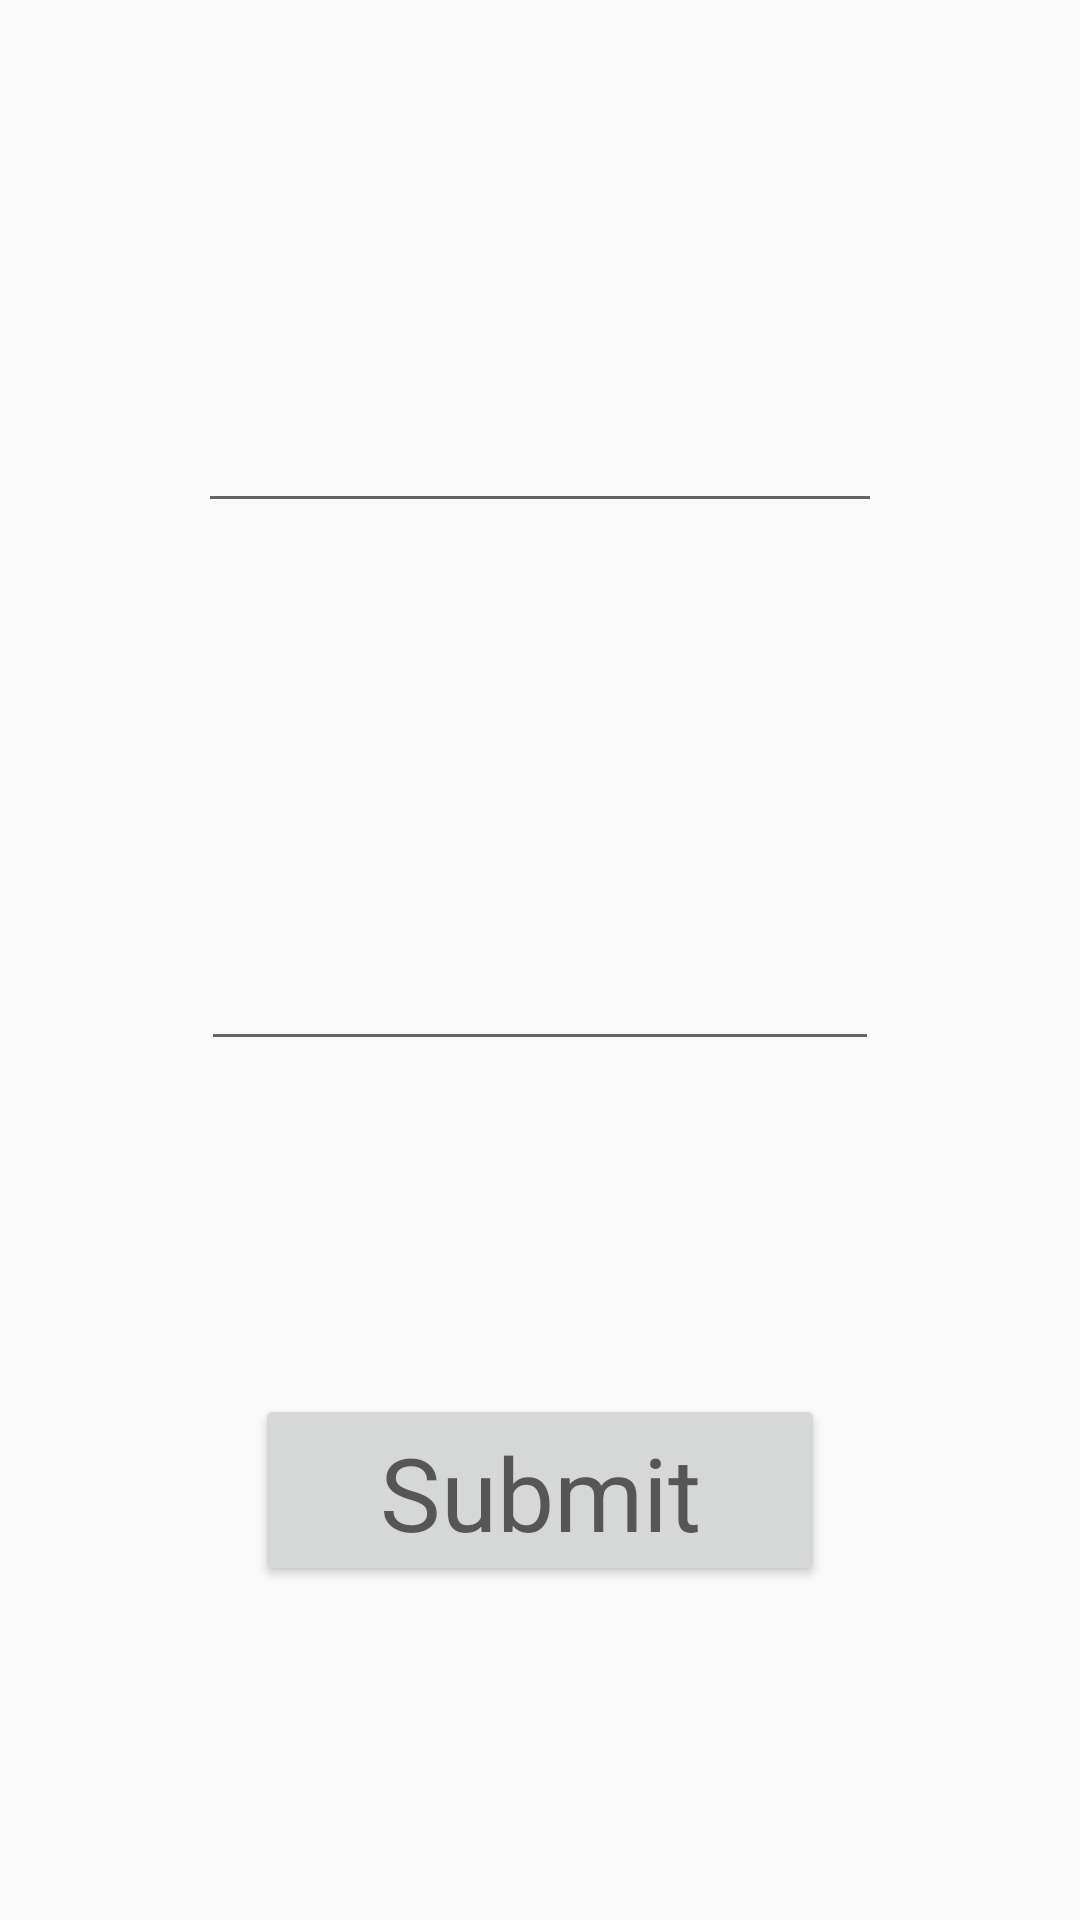

Layout XML and referenced resources for this Android screen:
<!-- AndroidManifest.xml: application theme AppTheme -->
<!-- res/layout/activity_addvoter.xml -->
<?xml version="1.0" encoding="utf-8"?>
<androidx.constraintlayout.widget.ConstraintLayout xmlns:android="http://schemas.android.com/apk/res/android"
    xmlns:app="http://schemas.android.com/apk/res-auto"
    xmlns:tools="http://schemas.android.com/tools"
    android:layout_width="match_parent"
    android:layout_height="match_parent"
    tools:context=".MainActivity">

    <EditText
        android:id="@+id/editText"
        android:layout_width="228dp"
        android:layout_height="63dp"
        android:ems="10"
        android:inputType="textEmailAddress"
        android:textAppearance="@style/TextAppearance.AppCompat.Display1"
        app:layout_constraintBottom_toTopOf="@+id/editText2"
        app:layout_constraintEnd_toEndOf="parent"
        app:layout_constraintHorizontal_bias="0.5"
        app:layout_constraintStart_toStartOf="parent"
        app:layout_constraintTop_toTopOf="parent" />

    <EditText
        android:id="@+id/editText2"
        android:layout_width="226dp"
        android:layout_height="68dp"
        android:ems="10"
        android:inputType="textPassword"
        android:textAppearance="@style/TextAppearance.AppCompat.Display1"
        app:layout_constraintBottom_toTopOf="@+id/button"
        app:layout_constraintEnd_toEndOf="parent"
        app:layout_constraintHorizontal_bias="0.5"
        app:layout_constraintStart_toStartOf="parent"
        app:layout_constraintTop_toBottomOf="@+id/editText" />

    <Button
        android:id="@+id/button"
        android:layout_width="190dp"
        android:layout_height="64dp"
        android:text="Submit"
        android:textAppearance="@style/TextAppearance.AppCompat.Display1"
        app:layout_constraintBottom_toBottomOf="parent"
        app:layout_constraintEnd_toEndOf="parent"
        app:layout_constraintHorizontal_bias="0.5"
        app:layout_constraintStart_toStartOf="parent"
        app:layout_constraintTop_toBottomOf="@+id/editText2" />

</androidx.constraintlayout.widget.ConstraintLayout>
<!-- resources referenced by this layout -->
<resources>
  <style name="AppTheme" parent="Theme.AppCompat.Light.DarkActionBar">
          
          <item name="colorPrimary">@color/colorPrimary</item>
          <item name="colorPrimaryDark">@color/colorPrimaryDark</item>
          <item name="colorAccent">@color/colorAccent</item>
      </style>
  <color name="colorPrimary">#6200EE</color>
  <color name="colorPrimaryDark">#3700B3</color>
  <color name="colorAccent">#03DAC5</color>
</resources>
